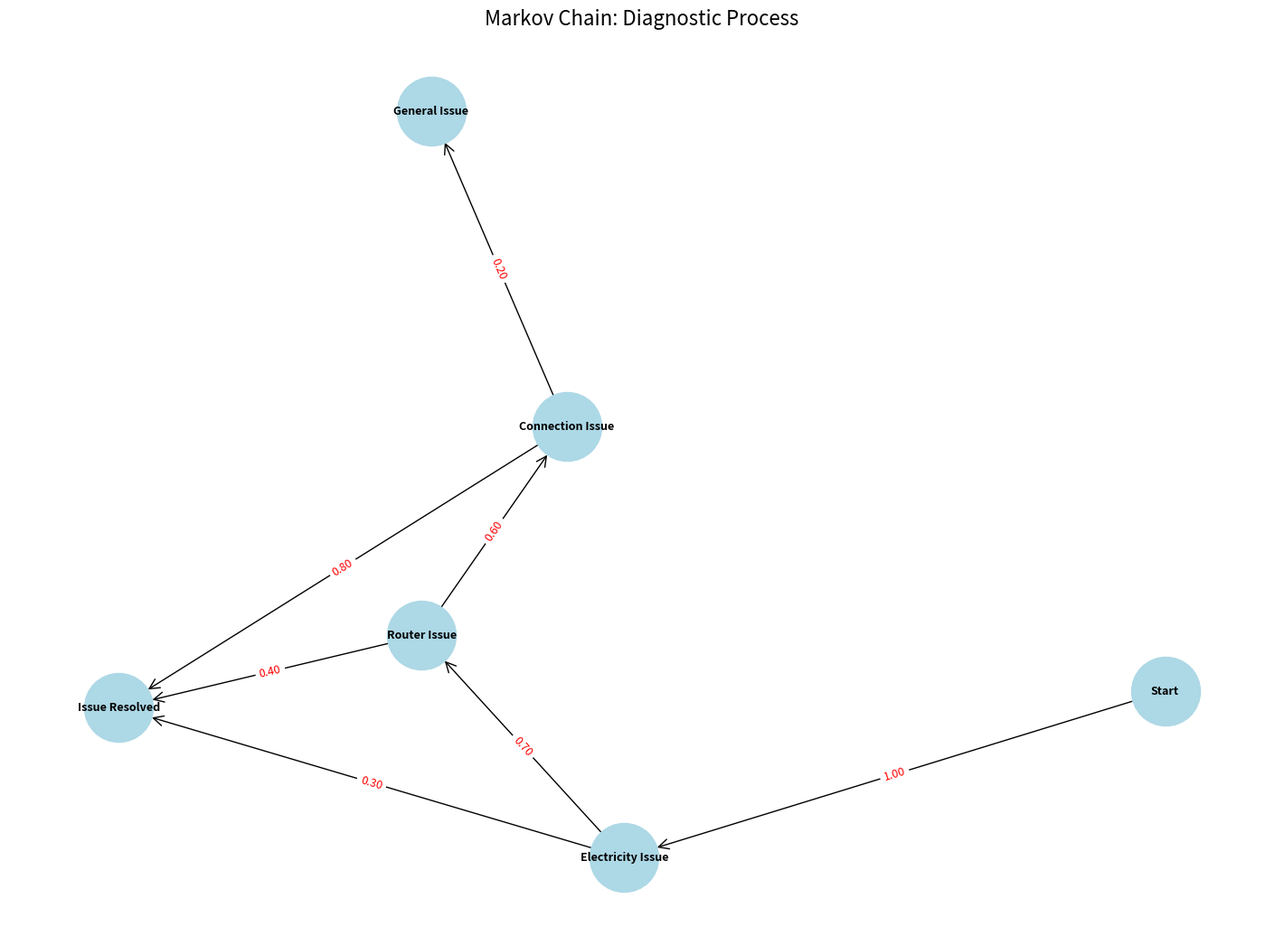

The matplotlib source for this figure:
import random
import numpy as np
import networkx as nx
import matplotlib.pyplot as plt

# --- Step 1: Define the states ---
STATES = [
    "Start",
    "Electricity Issue",
    "Router Issue",
    "Connection Issue",
    "General Issue",
    "Issue Resolved"
]

# --- Step 2: Define the Markov Transition Matrix ---
TRANSITION_MATRIX = {
    "Start": {
      "Electricity Issue": 1.0
    },
    "Electricity Issue": {
        "Router Issue": 0.7,
        "Issue Resolved": 0.3
    },
    "Router Issue": {
        "Connection Issue": 0.6,
        "Issue Resolved": 0.4
    },
    "Connection Issue": {
        "General Issue": 0.2, 
        "Issue Resolved": 0.8
    },
    "General Issue": {},
    "Issue Resolved": {}
}

# --- Step 3: Simulate the Diagnostic Process ---
def run_diagnostic(transition_matrix, start_state="Start"):
    current_state = start_state
    path = [current_state]

    while current_state in transition_matrix and transition_matrix[current_state]:
        next_states = transition_matrix[current_state]
        states = list(next_states.keys())
        probabilities = list(next_states.values())

        current_state = random.choices(states, probabilities)[0]
        path.append(current_state)

    return (
        current_state,
        path
    )

# print("--- Running Single Simulation ---")
# final_state, diagnostic_path = run_diagnostic(TRANSITION_MATRIX)
# print(f"Simulation ended in: {final_state}")
# print(f"Full path was: {' -> '.join(diagnostic_path)}")

# --- Step 4: Run Simulations and Analyze ---
N = 1000
total_path_length = 0
end_state_counts = {
    "Issue Resolved": 0,
    "General Issue": 0
}
total_state_visits = {}
for state in TRANSITION_MATRIX.keys():
    total_state_visits[state] = 0

for i in range(N):
    final_state, path = run_diagnostic(TRANSITION_MATRIX)
    total_path_length += len(path)
    
    if final_state in end_state_counts:
        end_state_counts[final_state] += 1
    
    for state in path:
        if state in total_state_visits:
            total_state_visits[state] += 1

print(f"\n--- Analysis of {N} Simulations ---")

avg_length = total_path_length / N
print(f"Average diagnostic path length: {round(avg_length, 2)} steps")

success_rate = (end_state_counts["Issue Resolved"] / N) * 100
failure_rate = (end_state_counts["General Issue"] / N) * 100
print(f"Success rate ('Issue Resolved'): {round(success_rate, 2)}%")
print(f"Failure rate ('General Issue'): {round(failure_rate, 2)}%")

total_visits = sum(total_state_visits.values())
print("\nPercentage of time spent in each state:")
most_stuck_state = ""
max_visits_pct = 0

for state, count in total_state_visits.items():
    pct = (count / total_visits) * 100
    print(f"- {state}: {round(pct, 2)}%")
    if state not in ["Start", "Issue Resolved", "General Issue"]:
        if pct > max_visits_pct:
            max_visits_pct = pct
            most_stuck_state = state

print(f"\nMost common diagnostic step (bottleneck): {most_stuck_state}")


# --- Step 5: Visual Analysis ---
print("\n--- Generating Markov Chain Graph ---")

G = nx.DiGraph()

for source, targets in TRANSITION_MATRIX.items():
    G.add_node(source) 
    for target, prob in targets.items():
        G.add_edge(source, target, label=f"{prob:.2f}")

pos = nx.spring_layout(G, seed=42, k=0.9) 

plt.figure(figsize=(14, 10))

nx.draw(G, pos, with_labels=True, node_color="lightblue", 
        node_size=3000, font_size=9, font_weight="bold", arrows=True,
        arrowstyle='->', arrowsize=20)

edge_labels = nx.get_edge_attributes(G, 'label')
nx.draw_networkx_edge_labels(G, pos, edge_labels=edge_labels, 
                            font_color='red', font_size=9)

plt.title("Markov Chain: Diagnostic Process", size=16)
plt.axis('off')
plt.tight_layout()

output_filename = 'diagnostic_chain.png'
plt.savefig(output_filename)

print(f"Graph saved to {output_filename}")
